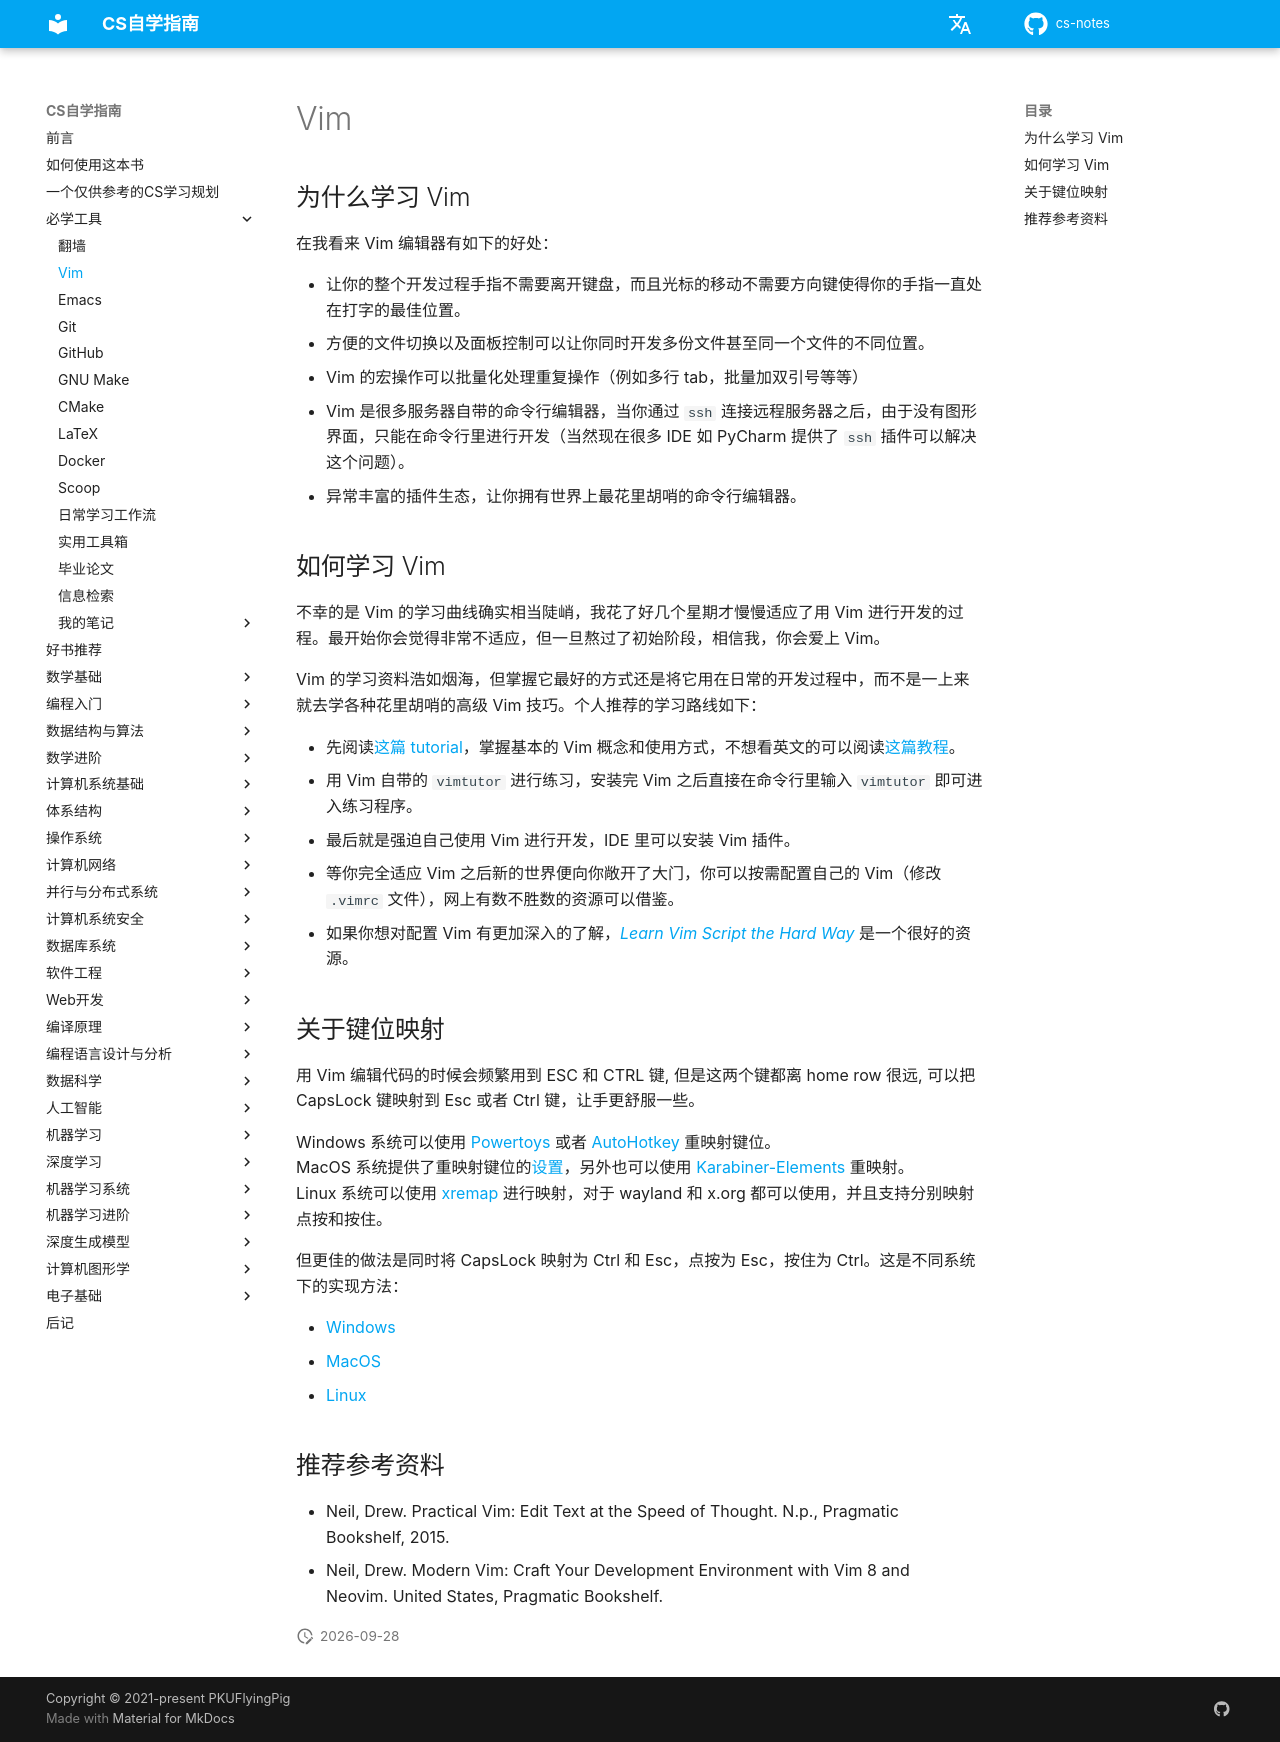

repository: mop74720-commits/cs-notes · page: 必学工具/Vim/index.html · generator: mkdocs

# Vim

## 为什么学习 Vim

在我看来 Vim 编辑器有如下的好处：

- 让你的整个开发过程手指不需要离开键盘，而且光标的移动不需要方向键使得你的手指一直处在打字的最佳位置。
- 方便的文件切换以及面板控制可以让你同时开发多份文件甚至同一个文件的不同位置。
- Vim 的宏操作可以批量化处理重复操作（例如多行 tab，批量加双引号等等）
- Vim 是很多服务器自带的命令行编辑器，当你通过 `ssh` 连接远程服务器之后，由于没有图形界面，只能在命令行里进行开发（当然现在很多 IDE 如 PyCharm 提供了 `ssh` 插件可以解决这个问题）。
- 异常丰富的插件生态，让你拥有世界上最花里胡哨的命令行编辑器。

## 如何学习 Vim

不幸的是 Vim 的学习曲线确实相当陡峭，我花了好几个星期才慢慢适应了用 Vim 进行开发的过程。最开始你会觉得非常不适应，但一旦熬过了初始阶段，相信我，你会爱上 Vim。

Vim 的学习资料浩如烟海，但掌握它最好的方式还是将它用在日常的开发过程中，而不是一上来就去学各种花里胡哨的高级 Vim 技巧。个人推荐的学习路线如下：

- 先阅读[这篇 tutorial](https://missing.csail.mit.edu/2020/editors/)，掌握基本的 Vim 概念和使用方式，不想看英文的可以阅读[这篇教程](https://github.com/wsdjeg/vim-galore-zh_cn)。
- 用 Vim 自带的 `vimtutor` 进行练习，安装完 Vim 之后直接在命令行里输入 `vimtutor` 即可进入练习程序。
- 最后就是强迫自己使用 Vim 进行开发，IDE 里可以安装 Vim 插件。
- 等你完全适应 Vim 之后新的世界便向你敞开了大门，你可以按需配置自己的 Vim（修改 `.vimrc` 文件），网上有数不胜数的资源可以借鉴。
- 如果你想对配置 Vim 有更加深入的了解，[_Learn Vim Script the Hard Way_](https://learnvimscriptthehardway.stevelosh.com/) 是一个很好的资源。

## 关于键位映射

用 Vim 编辑代码的时候会频繁用到 ESC 和 CTRL 键, 但是这两个键都离 home row 很远, 可以把 CapsLock 键映射到 Esc 或者 Ctrl 键，让手更舒服一些。

Windows 系统可以使用 [Powertoys](https://learn.microsoft.com/en-us/windows/powertoys/) 或者 [AutoHotkey](https://www.autohotkey.com/) 重映射键位。    
MacOS 系统提供了重映射键位的[设置](https://vim.fandom.com/wiki/Map_caps_lock_to_escape_in_macOS)，另外也可以使用 [Karabiner-Elements](https://karabiner-elements.pqrs.org/) 重映射。  
Linux 系统可以使用 [xremap](https://github.com/xremap/xremap) 进行映射，对于 wayland 和 x.org 都可以使用，并且支持分别映射点按和按住。

但更佳的做法是同时将 CapsLock 映射为 Ctrl 和 Esc，点按为 Esc，按住为 Ctrl。这是不同系统下的实现方法：

- [Windows](https://gist.github.com/sedm0784/4443120)  
- [MacOS](https://ke-complex-modifications.pqrs.org/#caps_lock_tapped_escape_held_left_control)  
- [Linux](https://www.jianshu.com/p/6fdc0e0fb266)

## 推荐参考资料

- Neil, Drew. Practical Vim: Edit Text at the Speed of Thought. N.p., Pragmatic Bookshelf, 2015.
- Neil, Drew. Modern Vim: Craft Your Development Environment with Vim 8 and Neovim. United States, Pragmatic Bookshelf.
